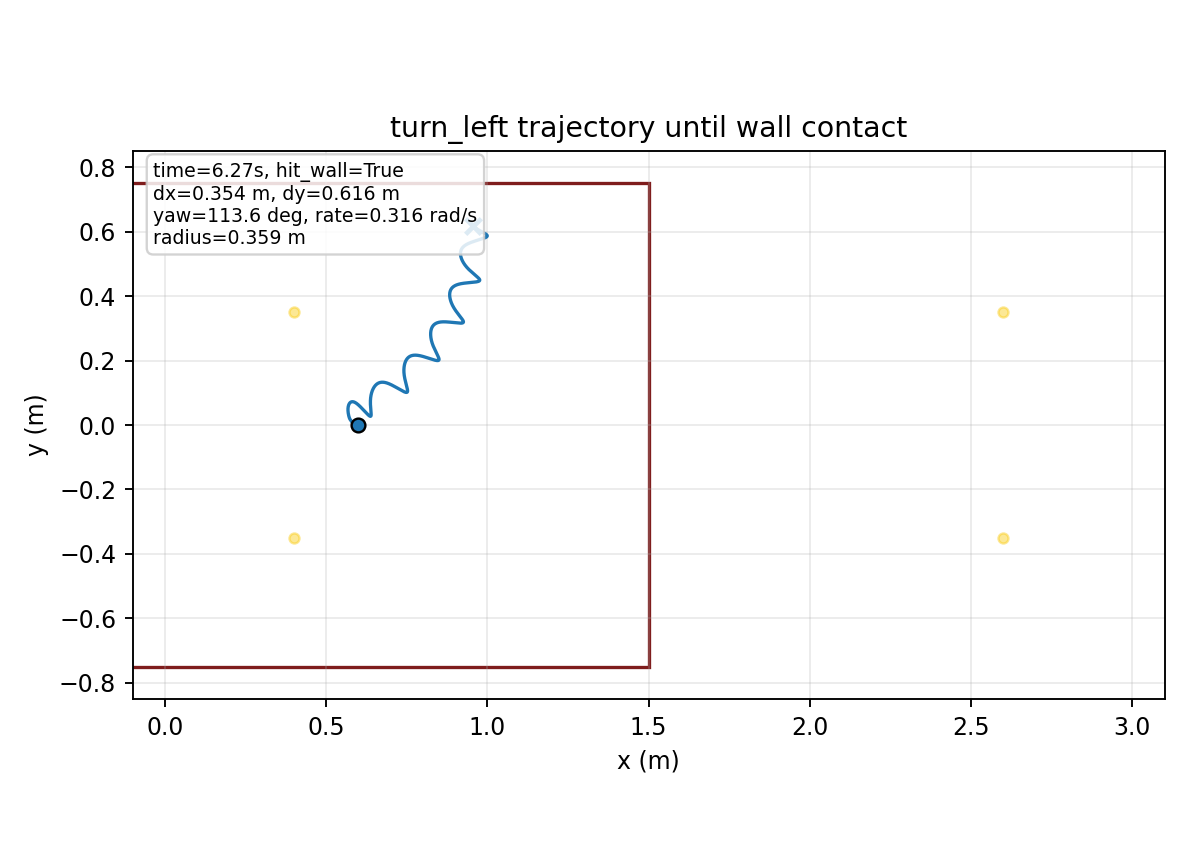

The table this chart was drawn from, first rows:
time, x, y, yaw
1.000000000000000021e-03, 5.999999974492705723e-01, -7.143568544198952708e-06, 1.252198838722359895e-04
2.000000000000000042e-03, 5.999999634677309901e-01, -2.842087381599300855e-05, 4.971680577934134817e-04
3.000000000000000062e-03, 5.999998323023295610e-01, -6.342768802303222486e-05, 1.110555409140199633e-03
4.000000000000000083e-03, 5.999994926030021158e-01, -1.117512340780835167e-04, 1.960445510783087163e-03
5.000000000000000104e-03, 5.999987951072350834e-01, -1.729490566713676181e-04, 3.042230558743958153e-03
6.000000000000000125e-03, 5.999975564740596123e-01, -2.465524993335299619e-04, 4.351605778995088630e-03
7.000000000000000146e-03, 5.999955630281275099e-01, -3.320700696227696369e-04, 5.884542892394921398e-03
8.000000000000000167e-03, 5.999925743885785590e-01, -4.289906889456962524e-04, 7.637263170929082558e-03
9.000000000000001055e-03, 5.999883269393607721e-01, -5.367868370233508379e-04, 9.606210536565644789e-03
1.000000000000000194e-02, 5.999825373318465882e-01, -6.549174806392277226e-04, 1.178802536959904987e-02
1.100000000000000283e-02, 5.999749056736324304e-01, -7.828309158431356884e-04, 1.417951932408578232e-02
1.200000000000000372e-02, 5.999651190561345881e-01, -9.199692429895933721e-04, 1.677759914841303601e-02
1.300000000000000461e-02, 5.999528558534289457e-01, -1.065773922279855679e-03, 1.957914623376037430e-02
1.400000000000000550e-02, 5.999377888978002504e-01, -1.219688747566671783e-03, 2.258108929511588175e-02
1.500000000000000638e-02, 5.999195885801273942e-01, -1.381161098211347582e-03, 2.578041680315239226e-02
1.600000000000000727e-02, 5.998979254103219416e-01, -1.549644682618700475e-03, 2.917415961692331264e-02
1.700000000000000816e-02, 5.998724723969393047e-01, -1.724601951922255516e-03, 3.275937595021021637e-02
1.800000000000000905e-02, 5.998429071810538193e-01, -1.905506275977464359e-03, 3.653313862919499444e-02
1.900000000000000994e-02, 5.998089139212814391e-01, -2.091843891013911438e-03, 4.049252455355450975e-02
2.000000000000001082e-02, 5.997701849365577598e-01, -2.283115622826903390e-03, 4.463460623760381191e-02
2.100000000000001171e-02, 5.997264221156753949e-01, -2.478838391094695393e-03, 4.895644528204978752e-02
2.200000000000001260e-02, 5.996773418099852204e-01, -2.678546082729715838e-03, 5.345487833233664166e-02
2.300000000000001349e-02, 5.996226775676920528e-01, -2.881793083300776548e-03, 5.812636754738599587e-02
2.400000000000001438e-02, 5.995621817131320253e-01, -3.088154766576867161e-03, 6.296728950815709547e-02
2.500000000000001527e-02, 5.994956239857653912e-01, -3.297230094304992587e-03, 6.797398164138870880e-02
2.600000000000001615e-02, 5.994227924141352082e-01, -3.508641792107802804e-03, 7.314274541044078759e-02
2.700000000000001704e-02, 5.993434936511464750e-01, -3.722036762169811386e-03, 7.846985053192701010e-02
2.800000000000001793e-02, 5.992575531198284233e-01, -3.937086299354963792e-03, 8.395154001612585570e-02
2.900000000000001882e-02, 5.991648149887356389e-01, -4.153486125521688166e-03, 8.958403584477032944e-02
3.000000000000001971e-02, 5.990651419958665791e-01, -4.370956257099101183e-03, 9.536354511690828262e-02
3.100000000000002059e-02, 5.989584151394524714e-01, -4.589240721104892451e-03, 1.012862665113084260e-01
3.200000000000002148e-02, 5.988445395665074056e-01, -4.808097587068793644e-03, 1.073481684675640507e-01
3.300000000000002237e-02, 5.987234571983420794e-01, -5.027146936504689467e-03, 1.135431145062910652e-01
3.400000000000002326e-02, 5.985951459611835723e-01, -5.245964663041613463e-03, 1.198633536302936980e-01
3.500000000000002415e-02, 5.984596121226376519e-01, -5.464081526320663240e-03, 1.263011176493411825e-01
3.600000000000002504e-02, 5.983168867660599854e-01, -5.681083358268113059e-03, 1.328486654231133823e-01
3.700000000000002592e-02, 5.981670442618048922e-01, -5.896512627503680548e-03, 1.394972775636863505e-01
3.800000000000002681e-02, 5.980101949661313920e-01, -6.109918007996095746e-03, 1.462372388687210034e-01
3.900000000000002770e-02, 5.978464863402762619e-01, -6.320842304241069964e-03, 1.530588979069057443e-01
4.000000000000002859e-02, 5.976760912724471408e-01, -6.528872085431014494e-03, 1.599526983576380346e-01
4.100000000000002948e-02, 5.974992086794839175e-01, -6.733624054889086885e-03, 1.669091978237933482e-01
4.200000000000003036e-02, 5.973160617064130484e-01, -6.934743874202287106e-03, 1.739190855953553494e-01
4.300000000000003125e-02, 5.971268958596310794e-01, -7.131904903074026691e-03, 1.809731993187921884e-01
4.400000000000003214e-02, 5.969319770929557567e-01, -7.324806875408429452e-03, 1.880625405440874143e-01
4.500000000000003303e-02, 5.967315898639800054e-01, -7.513174530611788082e-03, 1.951782891360169803e-01
4.600000000000003392e-02, 5.965260351764521962e-01, -7.696756217511147025e-03, 2.023118165487871600e-01
4.700000000000003481e-02, 5.963156286227802028e-01, -7.875322486670943700e-03, 2.094546979737061110e-01
4.800000000000003569e-02, 5.961006984392299701e-01, -8.048664685265438656e-03, 2.165987233783493449e-01
4.900000000000003658e-02, 5.958815835849631259e-01, -8.216593567059726766e-03, 2.237359074628900157e-01
5.000000000000003747e-02, 5.956586318547284487e-01, -8.378937928482987907e-03, 2.308584985650795895e-01
5.100000000000003836e-02, 5.954321980337852205e-01, -8.535543280263957477e-03, 2.379589865499544821e-01
5.200000000000003925e-02, 5.952026421024928515e-01, -8.686270562654363481e-03, 2.450301097238647974e-01
5.300000000000004013e-02, 5.949703274969438960e-01, -8.830994910900002992e-03, 2.520648608150141690e-01
5.400000000000004102e-02, 5.947356194310406963e-01, -8.969604476343484567e-03, 2.590564920644899405e-01
5.500000000000004191e-02, 5.944988832845178317e-01, -9.101999307360386648e-03, 2.659985194728627378e-01
5.600000000000004280e-02, 5.942604830605848765e-01, -9.228090293248059073e-03, 2.728847262479396352e-01
5.700000000000004369e-02, 5.940207799161043578e-01, -9.347798173201637972e-03, 2.797091654992480692e-01
5.800000000000004458e-02, 5.937801307665163675e-01, -9.461052611700493387e-03, 2.864661622241361227e-01
5.900000000000004546e-02, 5.935388869669692147e-01, -9.567791342760811890e-03, 2.931503146214498035e-01
6.000000000000004635e-02, 5.932973930707138299e-01, -9.667959380813273551e-03, 2.997564947770717247e-01
... 6,206 more rows
